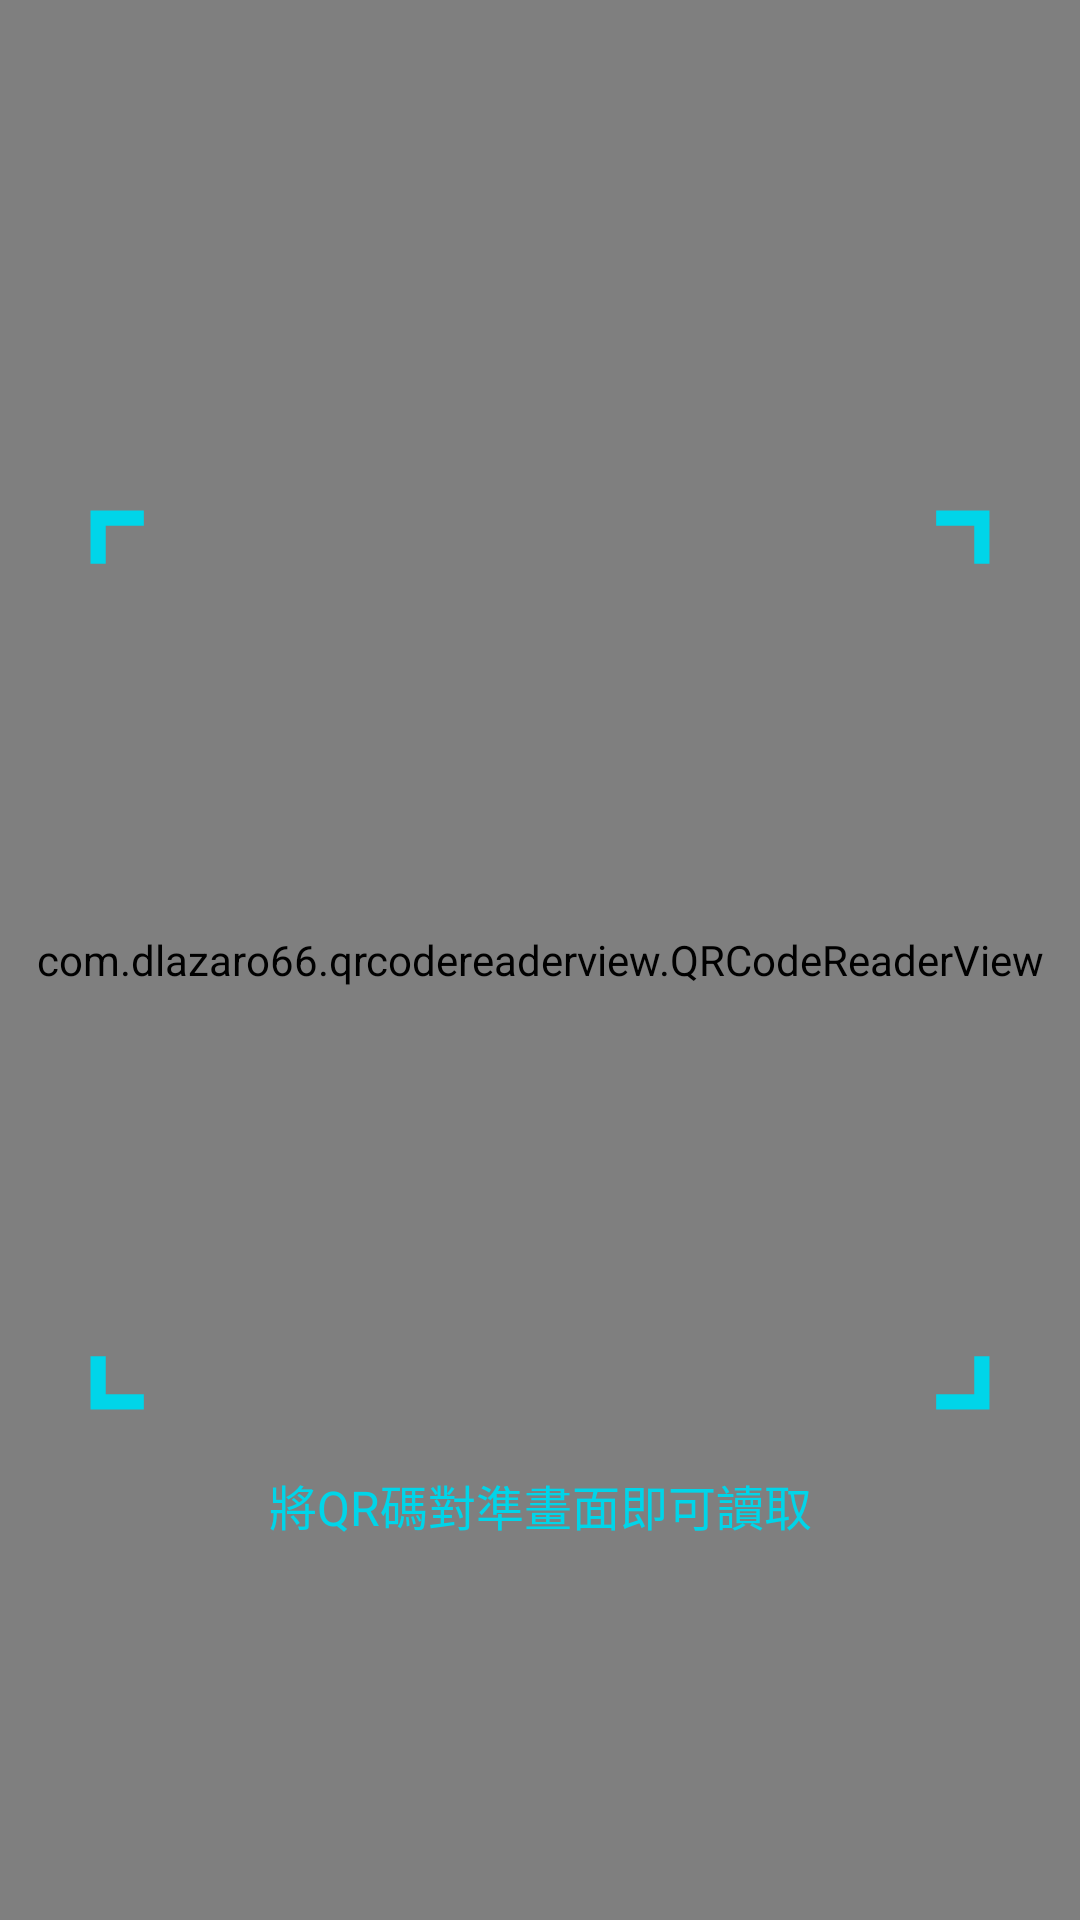

Reconstruct the res/layout file that produces this screen, plus the resources it refers to.
<!-- AndroidManifest.xml: application theme AhaTheme.BlueActionBar -->
<!-- res/layout/ac_qrcode_view.xml -->
<?xml version="1.0" encoding="utf-8"?>
<android.support.constraint.ConstraintLayout xmlns:android="http://schemas.android.com/apk/res/android"
    xmlns:app="http://schemas.android.com/apk/res-auto"
    xmlns:tools="http://schemas.android.com/tools"
    android:layout_width="match_parent"
    android:layout_height="match_parent"
    tools:context=".ScanQRCodeActivity">

    <com.dlazaro66.qrcodereaderview.QRCodeReaderView
        android:id="@+id/qrCodeView"
        android:layout_width="0dp"
        android:layout_height="0dp"
        app:layout_constraintBottom_toBottomOf="parent"
        app:layout_constraintLeft_toLeftOf="parent"
        app:layout_constraintRight_toRightOf="parent"
        app:layout_constraintTop_toTopOf="parent" />

    <ImageView
        android:id="@+id/qrcode_border"
        android:layout_width="wrap_content"
        android:layout_height="300dp"
        app:layout_constraintBottom_toBottomOf="parent"
        app:layout_constraintLeft_toLeftOf="parent"
        app:layout_constraintRight_toRightOf="parent"
        app:layout_constraintTop_toTopOf="parent"
        app:srcCompat="@drawable/friend_qrcode_scan_border" />

    <TextView
        android:layout_width="wrap_content"
        android:layout_height="wrap_content"
        android:layout_marginTop="20dp"
        android:textColor="#00d5e9"
        android:textSize="16sp"
        app:layout_constraintLeft_toLeftOf="parent"
        app:layout_constraintRight_toRightOf="parent"
        app:layout_constraintTop_toBottomOf="@+id/qrcode_border"
        android:text="將QR碼對準畫面即可讀取" />
</android.support.constraint.ConstraintLayout>
<!-- resources referenced by this layout -->
<resources>
  <!-- drawable friend_qrcode_scan_border (drawable-mdpi) -->
  <vector xmlns:android="http://schemas.android.com/apk/res/android"
          android:width="886dp"
          android:height="886dp"
          android:viewportWidth="886.0"
          android:viewportHeight="886.0">
      <path
          android:pathData="M53,8H8v45M8,833v45h45M878,53V8h-45M833,878h45v-45"
          android:strokeColor="#00D5E9"
          android:fillColor="#00000000"
          android:strokeWidth="15"/>
  </vector>
  <style name="AhaTheme.BlueActionBar" parent="Theme.AppCompat.Light.DarkActionBar">
          <item name="android:windowContentTransitions">true</item>
          <item name="colorPrimary">@color/husky_blue</item>
          <item name="colorPrimaryDark">@color/husky_blue_dark</item>
          <item name="colorAccent">@color/colorAccent</item>
          <item name="android:navigationBarColor">@color/colorPrimaryDark</item>
          <item name="android:colorBackground">@android:color/background_light</item>
          <item name="textColorError">@android:color/holo_red_light</item>
      </style>
  <color name="husky_blue">#01a1dd</color>
  <color name="husky_blue_dark">#0097cf</color>
  <color name="colorAccent">@color/husky_blue</color>
  <color name="colorPrimaryDark">#555555</color>
</resources>
